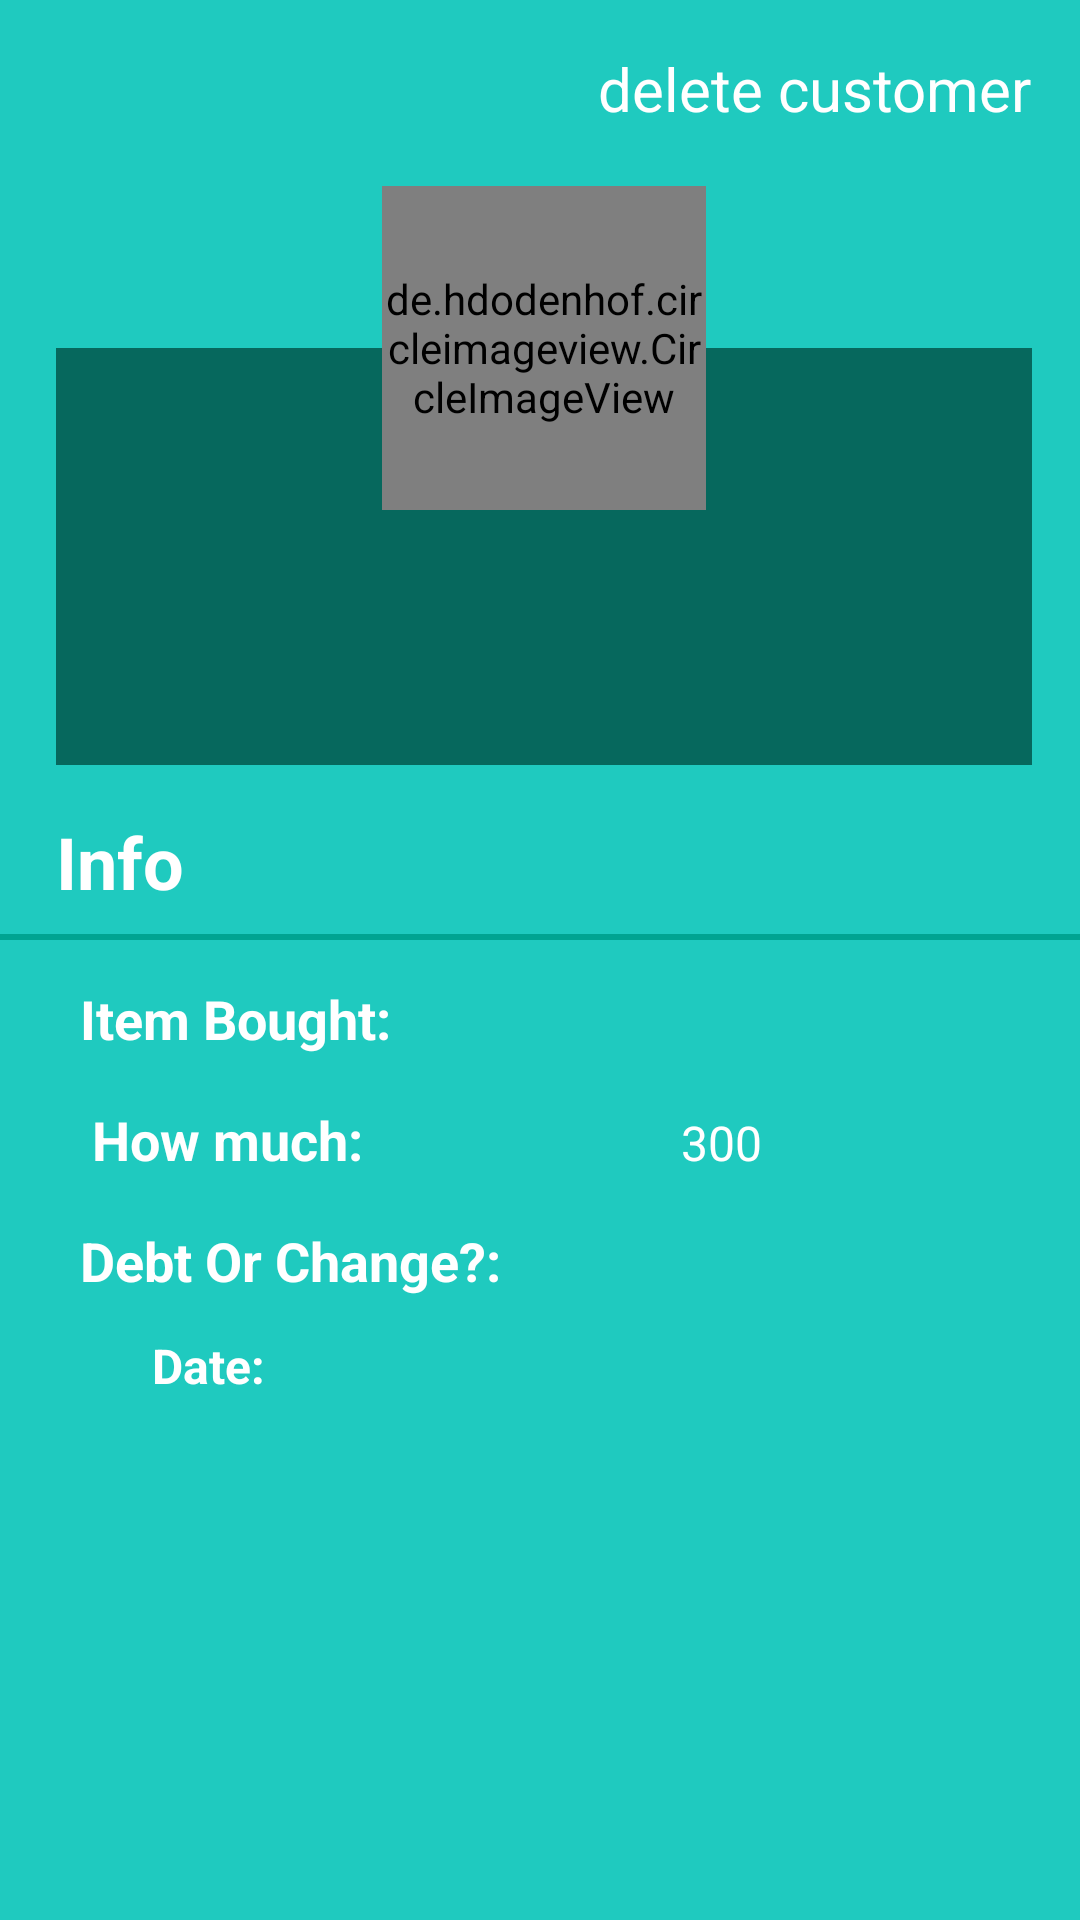

Reconstruct the res/layout file that produces this screen, plus the resources it refers to.
<!-- AndroidManifest.xml: activity theme AppTheme.NoActionBar -->
<!-- res/layout/activity_profile.xml -->
<?xml version="1.0" encoding="utf-8"?>
<ScrollView xmlns:android="http://schemas.android.com/apk/res/android"
    xmlns:app="http://schemas.android.com/apk/res-auto"
    xmlns:tools="http://schemas.android.com/tools"
    android:layout_width="match_parent"
    android:layout_height="match_parent"
    android:background="@color/colorPrimary"
    tools:context=".profileActivity">

    <androidx.constraintlayout.widget.ConstraintLayout
        android:layout_width="match_parent"
        android:layout_height="wrap_content">


        <androidx.constraintlayout.widget.Guideline
            android:id="@+id/guideline"
            android:layout_width="wrap_content"
            android:layout_height="wrap_content"
            android:orientation="vertical"
            app:layout_constraintGuide_percent="0.052083332" />

        <androidx.constraintlayout.widget.Guideline
            android:id="@+id/guideline2"
            android:layout_width="wrap_content"
            android:layout_height="wrap_content"
            android:orientation="vertical"
            app:layout_constraintGuide_percent="0.9557292" />

        <View
            android:id="@+id/view"
            android:layout_width="0dp"
            android:layout_height="139dp"
            android:layout_marginTop="116dp"
            android:background="@color/materialGreen"
            app:layout_constraintEnd_toStartOf="@+id/guideline2"
            app:layout_constraintHorizontal_bias="0.0"
            app:layout_constraintStart_toStartOf="@+id/guideline"
            app:layout_constraintTop_toTopOf="parent" />

        <de.hdodenhof.circleimageview.CircleImageView
            android:id="@+id/profile_pic"
            android:layout_width="0dp"
            android:layout_height="108dp"
            android:background="@drawable/person_white"
            app:layout_constraintBottom_toTopOf="@+id/view"
            app:layout_constraintDimensionRatio="w,1:1"
            app:layout_constraintEnd_toStartOf="@+id/guideline2"
            app:layout_constraintStart_toStartOf="@+id/guideline"
            app:layout_constraintTop_toTopOf="@+id/view"
            />

        <TextView
            android:id="@+id/nameOfCustomer"
            android:layout_width="wrap_content"
            android:layout_height="wrap_content"
            android:layout_marginEnd="8dp"
            android:layout_marginStart="8dp"
            tools:text="KhalidToak"
            android:textAlignment="center"
            android:textColor="@android:color/white"
            android:textSize="18sp"
            android:textStyle="bold"
            app:layout_constraintEnd_toEndOf="@+id/profile_pic"
            app:layout_constraintStart_toStartOf="@+id/profile_pic"
            app:layout_constraintTop_toBottomOf="@+id/profile_pic" />
        <ImageButton
            android:id="@+id/messageButton"
            android:layout_width="50dp"
            android:layout_height="50dp"
            android:layout_marginEnd="16dp"
            android:layout_marginTop="52dp"
            android:onClick="openTextMessageIntent"
            android:background="@android:color/transparent"
            app:layout_constraintEnd_toStartOf="@+id/profile_pic"
            app:layout_constraintTop_toTopOf="@+id/profile_pic"
            app:srcCompat="@drawable/ic_message_black_24dp"
            tools:ignore="VectorDrawableCompat" />
        <ImageButton
            android:id="@+id/callButton2"
            android:layout_width="50dp"
            android:layout_height="50dp"
            android:layout_marginStart="16dp"
            android:layout_marginTop="52dp"
            android:onClick="callCustomer"
            android:background="@android:color/transparent"
            app:layout_constraintStart_toEndOf="@+id/profile_pic"
            app:layout_constraintTop_toTopOf="@+id/profile_pic"
            app:srcCompat="@drawable/ic_call_white_24dp"
            tools:ignore="VectorDrawableCompat" />
        <TextView
            android:id="@+id/textView5"
            android:layout_width="0dp"
            android:layout_height="wrap_content"
            android:layout_marginTop="16dp"
            android:text="@string/info"
            android:textAlignment="textStart"
            android:textColor="@android:color/white"
            android:textSize="24sp"
            android:textStyle="bold"
            app:layout_constraintEnd_toStartOf="@+id/guideline2"
            app:layout_constraintStart_toStartOf="@+id/guideline"
            app:layout_constraintTop_toBottomOf="@+id/view"
            android:gravity="start" />

        <View
            android:id="@+id/view2"
            android:layout_width="0dp"
            android:layout_height="2dp"
            android:layout_marginTop="8dp"
            android:background="@color/colorPrimaryDark"
            app:layout_constraintEnd_toEndOf="parent"
            app:layout_constraintStart_toStartOf="parent"
            app:layout_constraintTop_toBottomOf="@+id/textView5" />

        <TextView
            android:id="@+id/textView6"
            android:layout_width="wrap_content"
            android:layout_height="wrap_content"
            android:layout_marginStart="8dp"
            android:layout_marginTop="16dp"
            android:text="@string/item_bought"
            android:textColor="@android:color/white"
            android:textSize="18sp"
            android:textStyle="bold"
            app:layout_constraintStart_toStartOf="@+id/guideline"
            app:layout_constraintTop_toTopOf="@+id/view2" />

        <TextView
            android:id="@+id/itemBought"
            android:layout_width="wrap_content"
            android:layout_height="wrap_content"
            android:textColor="@android:color/white"
            android:textSize="16sp"
            app:layout_constraintBaseline_toBaselineOf="@+id/textView6"
            app:layout_constraintEnd_toEndOf="parent"
            app:layout_constraintStart_toEndOf="@+id/textView6"
            tools:text="rice" />

        <TextView
            android:id="@+id/textView8"
            android:layout_width="wrap_content"
            android:layout_height="wrap_content"
            android:layout_marginStart="12dp"
            android:layout_marginTop="16dp"
            android:text="How much:"
            android:textColor="@android:color/white"
            android:textSize="18sp"
            android:textStyle="bold"
            app:layout_constraintStart_toStartOf="@+id/guideline"
            app:layout_constraintTop_toBottomOf="@+id/textView6" />

        <TextView
            android:id="@+id/how_much"
            android:layout_width="wrap_content"
            android:layout_height="wrap_content"
            android:text="300"
            android:textColor="@android:color/white"
            android:textSize="16sp"
            app:layout_constraintBaseline_toBaselineOf="@+id/textView8"
            app:layout_constraintEnd_toEndOf="parent"
            app:layout_constraintStart_toEndOf="@+id/textView8" />

        <TextView
            android:id="@+id/textView10"
            android:layout_width="wrap_content"
            android:layout_height="wrap_content"
            android:layout_marginStart="8dp"
            android:layout_marginTop="16dp"
            android:text="Debt Or Change?: "
            android:textColor="@android:color/white"
            android:textSize="18sp"
            android:textStyle="bold"
            app:layout_constraintStart_toStartOf="@+id/guideline"
            app:layout_constraintTop_toBottomOf="@+id/textView8" />

        <TextView
            android:id="@+id/debtOrChange"
            android:layout_width="wrap_content"
            android:layout_height="0dp"
            android:textColor="@android:color/white"
            android:textSize="16sp"
            android:textStyle="bold"
            app:layout_constraintBaseline_toBaselineOf="@+id/textView10"
            app:layout_constraintEnd_toEndOf="parent"
            app:layout_constraintHorizontal_bias="0.413"
            app:layout_constraintStart_toEndOf="@+id/textView10"
            tools:text="debt" />

        <TextView
            android:id="@+id/textView12"
            android:layout_width="wrap_content"
            android:layout_height="wrap_content"
            android:layout_marginStart="32dp"
            android:layout_marginTop="12dp"
              android:layout_marginBottom="8dp"
            android:text="Date: "
            android:textColor="@android:color/white"
            android:textSize="16sp"
            android:textStyle="bold"
            app:layout_constraintBottom_toBottomOf="parent"
            app:layout_constraintStart_toStartOf="@+id/guideline"
            app:layout_constraintTop_toBottomOf="@+id/textView10"
            app:layout_constraintVertical_bias="0.0" />

        <TextView
            android:id="@+id/date"
            android:layout_width="wrap_content"
            android:layout_height="wrap_content"
            android:layout_marginTop="8dp"
            android:textColor="@android:color/white"
            android:textSize="16sp"
            android:textStyle="bold"
            app:layout_constraintBottom_toBottomOf="parent"
            app:layout_constraintEnd_toEndOf="parent"
            app:layout_constraintHorizontal_bias="0.807"
            app:layout_constraintStart_toEndOf="@+id/textView12"
            app:layout_constraintTop_toBottomOf="@+id/debtOrChange"
            app:layout_constraintVertical_bias="0.0"
            tools:text="debt" />

        <ImageButton
            android:id="@+id/backButton"
            android:layout_width="50dp"
            android:layout_height="50dp"
            android:layout_marginBottom="8dp"
            android:onClick="goBack"
            android:background="@drawable/ic_keyboard_arrow_left_black_24dp"
            android:padding="8dp"
            app:layout_constraintBottom_toTopOf="@+id/messageButton"
            app:layout_constraintEnd_toEndOf="parent"
            app:layout_constraintHorizontal_bias="0.023"
            app:layout_constraintStart_toStartOf="parent"
            app:layout_constraintTop_toTopOf="parent"
            app:layout_constraintVertical_bias="0.166" />
        <TextView
            android:layout_width="wrap_content"
            android:layout_height="wrap_content"
            android:text="delete customer"
            app:layout_constraintTop_toTopOf="parent"
            app:layout_constraintRight_toRightOf="parent"
            android:layout_margin="16dp"
            android:textSize="20sp"
            android:textColor="#ffff"
            android:onClick="deleteCustomer"
            />
    </androidx.constraintlayout.widget.ConstraintLayout>
</ScrollView>
<!-- resources referenced by this layout -->
<resources>
  <color name="colorPrimary">#1fcabf</color>
  <color name="colorPrimaryDark">#00a491</color>
  <color name="materialGreen">#06685D</color>
  <!-- drawable ic_message_black_24dp (drawable) -->
  <vector xmlns:android="http://schemas.android.com/apk/res/android"
          android:width="24dp"
          android:height="24dp"
          android:viewportWidth="24.0"
          android:viewportHeight="24.0">
      <path
          android:fillColor="#136402"
          android:pathData="M20,2L4,2c-1.1,0 -1.99,0.9 -1.99,2L2,22l4,-4h14c1.1,0 2,-0.9 2,-2L22,4c0,-1.1 -0.9,-2 -2,-2zM18,14L6,14v-2h12v2zM18,11L6,11L6,9h12v2zM18,8L6,8L6,6h12v2z"/>
  </vector>
  <!-- drawable person_white (drawable) -->
  <?xml version="1.0" encoding="utf-8"?>
  <vector xmlns:android="http://schemas.android.com/apk/res/android"
      android:width="24dp"
      android:height="24dp"
      android:viewportWidth="24.0"
      android:viewportHeight="24.0">
      <path
          android:fillColor="#FFF"
          android:pathData="M12,12c2.21,0 4,-1.79 4,-4s-1.79,-4 -4,-4 -4,1.79 -4,4 1.79,4 4,4zM12,14c-2.67,0 -8,1.34 -8,4v2h16v-2c0,-2.66 -5.33,-4 -8,-4z"/>
  </vector>
  <string name="info">Info</string>
  <string name="item_bought">Item Bought: </string>
  <style name="AppTheme.NoActionBar">
          <item name="windowActionBar">false</item>
          <item name="windowNoTitle">true</item>
      </style>
</resources>
